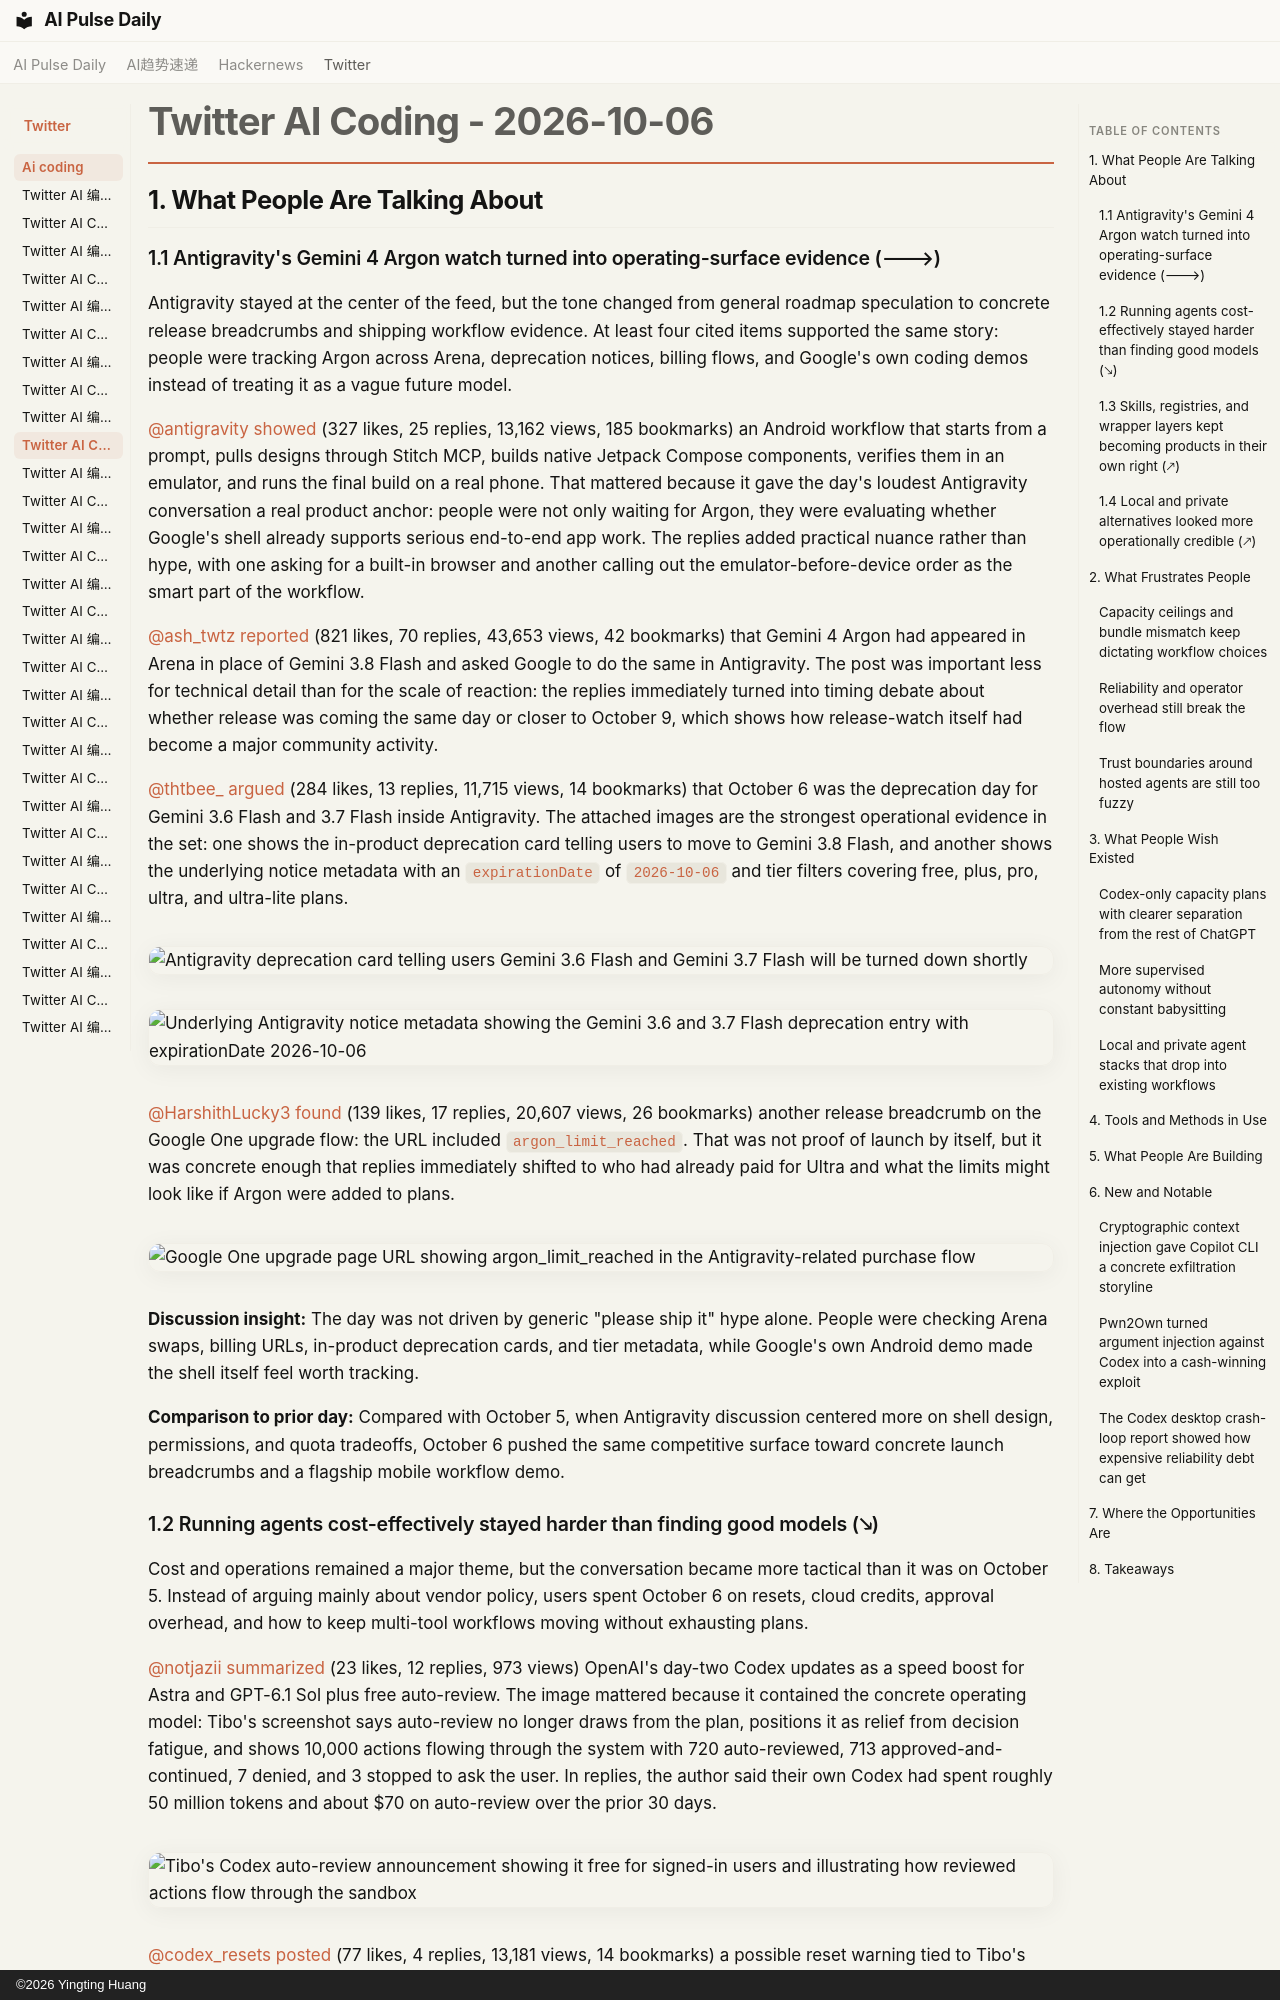

repository: vibewatch/vibewatch.github.io · page: twitter/ai-coding/2026-10-06/index.html · generator: mkdocs · copyright: ©2026 Yingting Huang

# Twitter AI Coding - 2026-10-06

## 1. What People Are Talking About

### 1.1 Antigravity's Gemini 4 Argon watch turned into operating-surface evidence (🡒)

Antigravity stayed at the center of the feed, but the tone changed from general roadmap speculation to concrete release breadcrumbs and shipping workflow evidence. At least four cited items supported the same story: people were tracking Argon across Arena, deprecation notices, billing flows, and Google's own coding demos instead of treating it as a vague future model.

[@antigravity](https://x.com/antigravity) [showed](https://x.com/antigravity/status/2107585958245712263) (327 likes, 25 replies, 13,162 views, 185 bookmarks) an Android workflow that starts from a prompt, pulls designs through Stitch MCP, builds native Jetpack Compose components, verifies them in an emulator, and runs the final build on a real phone. That mattered because it gave the day's loudest Antigravity conversation a real product anchor: people were not only waiting for Argon, they were evaluating whether Google's shell already supports serious end-to-end app work. The replies added practical nuance rather than hype, with one asking for a built-in browser and another calling out the emulator-before-device order as the smart part of the workflow.

[@ash_twtz](https://x.com/ash_twtz) [reported](https://x.com/ash_twtz/status/2107432082041602359) (821 likes, 70 replies, 43,653 views, 42 bookmarks) that Gemini 4 Argon had appeared in Arena in place of Gemini 3.8 Flash and asked Google to do the same in Antigravity. The post was important less for technical detail than for the scale of reaction: the replies immediately turned into timing debate about whether release was coming the same day or closer to October 9, which shows how release-watch itself had become a major community activity.

[@thtbee_](https://x.com/thtbee_) [argued](https://x.com/thtbee_/status/2107416079954063378) (284 likes, 13 replies, 11,715 views, 14 bookmarks) that October 6 was the deprecation day for Gemini 3.6 Flash and 3.7 Flash inside Antigravity. The attached images are the strongest operational evidence in the set: one shows the in-product deprecation card telling users to move to Gemini 3.8 Flash, and another shows the underlying notice metadata with an `expirationDate` of `2026-10-06` and tier filters covering free, plus, pro, ultra, and ultra-lite plans.

![Antigravity deprecation card telling users Gemini 3.6 Flash and Gemini 3.7 Flash will be turned down shortly](https://pbs.twimg.com/media/HT8LwAibQAA8pOZ.png)

![Underlying Antigravity notice metadata showing the Gemini 3.6 and 3.7 Flash deprecation entry with expirationDate 2026-10-06](https://pbs.twimg.com/media/HT8Lb93aAAAAdFE.jpg)

[@HarshithLucky3](https://x.com/HarshithLucky3) [found](https://x.com/HarshithLucky3/status/2107524294859440300) (139 likes, 17 replies, 20,607 views, 26 bookmarks) another release breadcrumb on the Google One upgrade flow: the URL included `argon_limit_reached`. That was not proof of launch by itself, but it was concrete enough that replies immediately shifted to who had already paid for Ultra and what the limits might look like if Argon were added to plans.

![Google One upgrade page URL showing `argon_limit_reached` in the Antigravity-related purchase flow](https://pbs.twimg.com/media/HT9s5I8bsAADis3.png)

**Discussion insight:** The day was not driven by generic "please ship it" hype alone. People were checking Arena swaps, billing URLs, in-product deprecation cards, and tier metadata, while Google's own Android demo made the shell itself feel worth tracking.

**Comparison to prior day:** Compared with October 5, when Antigravity discussion centered more on shell design, permissions, and quota tradeoffs, October 6 pushed the same competitive surface toward concrete launch breadcrumbs and a flagship mobile workflow demo.
